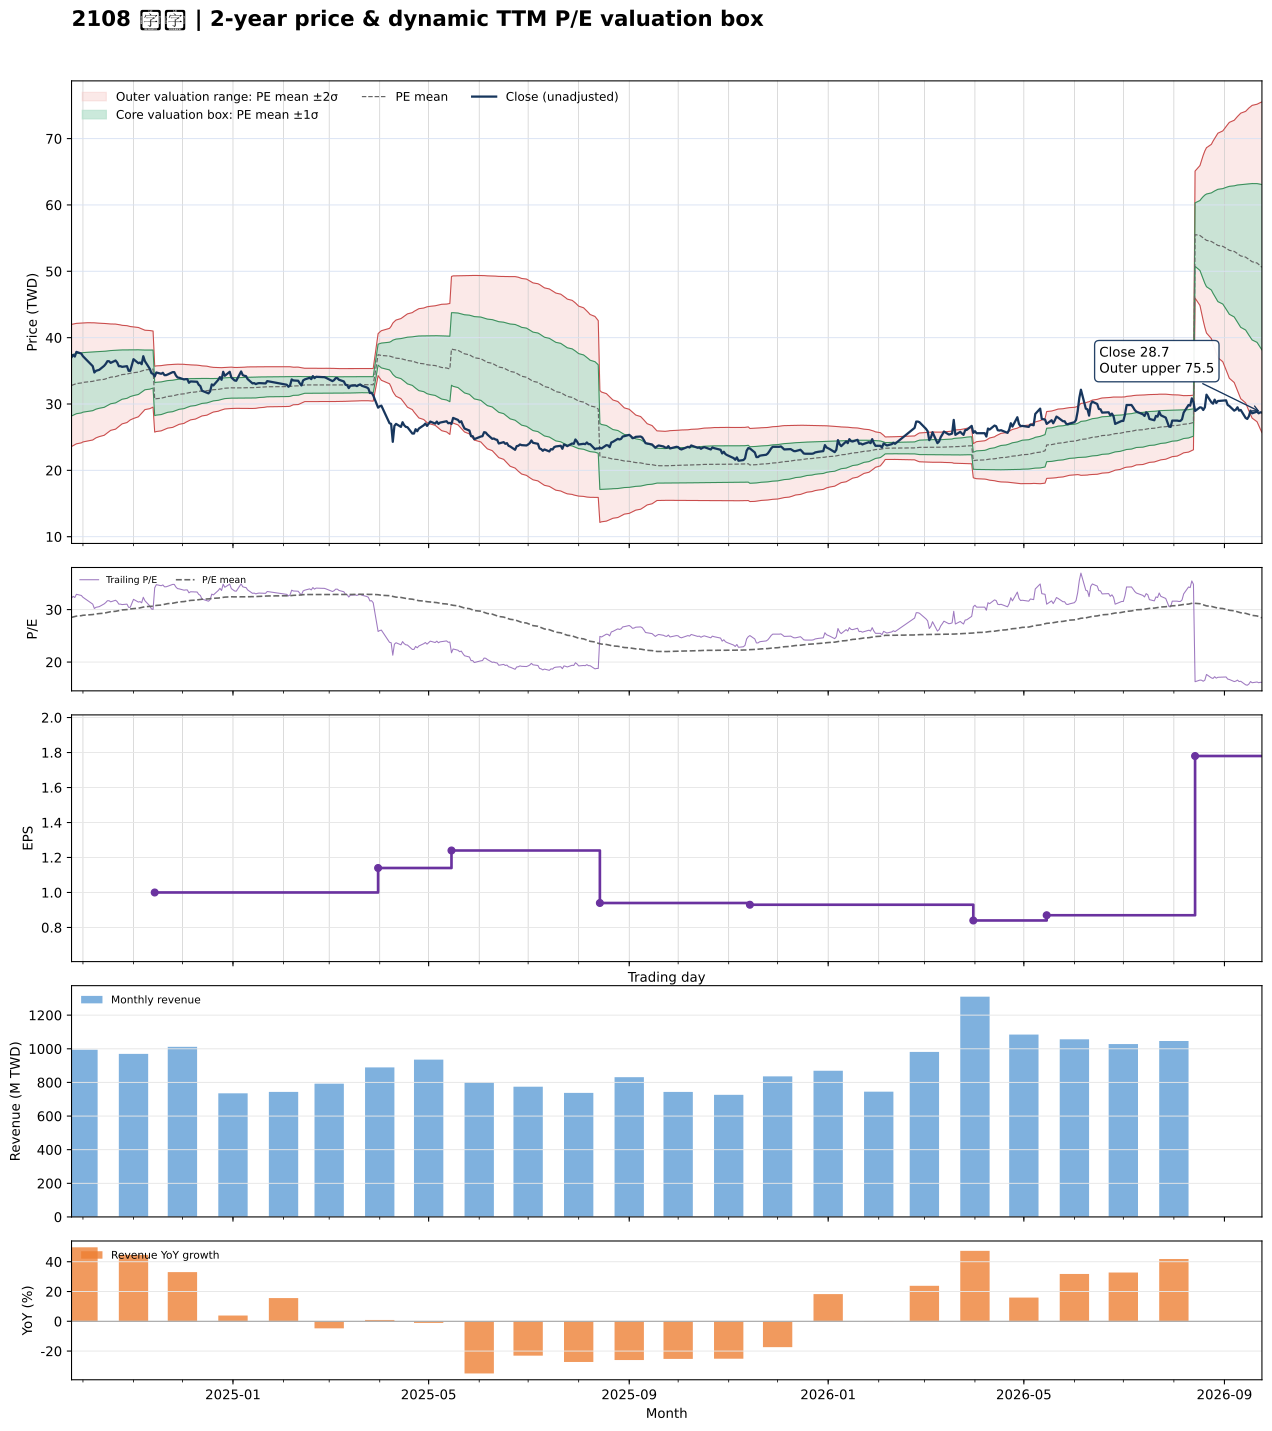

Data behind this chart, as committed beside it:
date, close, available_date, period_end, ttm_eps, pe, pe_mean, pe_std, price_m2, price_m1, price_mean, price_p1, price_p2, forward_eps, forward_pe, forward_pe_mean, forward_pe_std, forward_price_m2, forward_price_m1, forward_price_mean, forward_price_p1, forward_price_p2
2024-09-24, 37.05, 2024-08-14, 2024-06-30, 1.15, 32.22, 28.52, 4.001, 23.6, 28.2, 32.8, 37.4, 42, , , , , , , , , 
2024-09-25, 37.4, 2024-08-14, 2024-06-30, 1.15, 32.52, 28.6, 3.983, 23.73, 28.31, 32.89, 37.47, 42.05, , , , , , , , , 
2024-09-26, 37.15, 2024-08-14, 2024-06-30, 1.15, 32.3, 28.68, 3.963, 23.86, 28.42, 32.98, 37.54, 42.09, , , , , , , , , 
2024-09-27, 37.85, 2024-08-14, 2024-06-30, 1.15, 32.91, 28.76, 3.946, 24, 28.54, 33.07, 37.61, 42.15, , , , , , , , , 
2024-09-30, 37.6, 2024-08-14, 2024-06-30, 1.15, 32.7, 28.84, 3.925, 24.14, 28.66, 33.17, 37.68, 42.2, , , , , , , , , 
2024-10-01, 37.2, 2024-08-14, 2024-06-30, 1.15, 32.35, 28.92, 3.902, 24.28, 28.77, 33.26, 37.74, 42.23, , , , , , , , , 
2024-10-04, 36.45, 2024-08-14, 2024-06-30, 1.15, 31.7, 28.99, 3.875, 24.43, 28.88, 33.34, 37.79, 42.25, , , , , , , , , 
2024-10-07, 35.7, 2024-08-14, 2024-06-30, 1.15, 31.04, 29.06, 3.842, 24.58, 29, 33.41, 37.83, 42.25, , , , , , , , , 
2024-10-08, 34.75, 2024-08-14, 2024-06-30, 1.15, 30.22, 29.11, 3.805, 24.73, 29.11, 33.48, 37.86, 42.23, , , , , , , , , 
2024-10-09, 35, 2024-08-14, 2024-06-30, 1.15, 30.43, 29.18, 3.763, 24.9, 29.23, 33.55, 37.88, 42.21, , , , , , , , , 
2024-10-11, 35.15, 2024-08-14, 2024-06-30, 1.15, 30.57, 29.24, 3.715, 25.09, 29.36, 33.63, 37.9, 42.18, , , , , , , , , 
2024-10-14, 35.75, 2024-08-14, 2024-06-30, 1.15, 31.09, 29.32, 3.666, 25.28, 29.5, 33.71, 37.93, 42.15, , , , , , , , , 
2024-10-15, 36.05, 2024-08-14, 2024-06-30, 1.15, 31.35, 29.39, 3.622, 25.46, 29.63, 33.79, 37.96, 42.12, , , , , , , , , 
2024-10-16, 36.45, 2024-08-14, 2024-06-30, 1.15, 31.7, 29.46, 3.57, 25.67, 29.78, 33.88, 37.99, 42.1, , , , , , , , , 
2024-10-17, 36.45, 2024-08-14, 2024-06-30, 1.15, 31.7, 29.54, 3.529, 25.85, 29.91, 33.97, 38.02, 42.08, , , , , , , , , 
2024-10-18, 36.2, 2024-08-14, 2024-06-30, 1.15, 31.48, 29.6, 3.486, 26.03, 30.04, 34.04, 38.05, 42.06, , , , , , , , , 
2024-10-21, 36.55, 2024-08-14, 2024-06-30, 1.15, 31.78, 29.67, 3.441, 26.21, 30.17, 34.13, 38.08, 42.04, , , , , , , , , 
2024-10-22, 36.25, 2024-08-14, 2024-06-30, 1.15, 31.52, 29.75, 3.391, 26.41, 30.31, 34.21, 38.11, 42.01, , , , , , , , , 
2024-10-23, 35.7, 2024-08-14, 2024-06-30, 1.15, 31.04, 29.81, 3.337, 26.61, 30.45, 34.28, 38.12, 41.96, , , , , , , , , 
2024-10-24, 35.7, 2024-08-14, 2024-06-30, 1.15, 31.04, 29.87, 3.289, 26.79, 30.57, 34.35, 38.14, 41.92, , , , , , , , , 
2024-10-25, 35.6, 2024-08-14, 2024-06-30, 1.15, 30.96, 29.94, 3.229, 27, 30.72, 34.43, 38.14, 41.86, , , , , , , , , 
2024-10-28, 35.7, 2024-08-14, 2024-06-30, 1.15, 31.04, 30, 3.174, 27.21, 30.85, 34.5, 38.15, 41.8, , , , , , , , , 
2024-10-29, 35, 2024-08-14, 2024-06-30, 1.15, 30.43, 30.06, 3.115, 27.41, 30.99, 34.57, 38.15, 41.74, , , , , , , , , 
2024-10-30, 35, 2024-08-14, 2024-06-30, 1.15, 30.43, 30.12, 3.06, 27.6, 31.12, 34.64, 38.16, 41.67, , , , , , , , , 
2024-11-01, 36.75, 2024-08-14, 2024-06-30, 1.15, 31.96, 30.19, 3, 27.82, 31.27, 34.72, 38.17, 41.62, , , , , , , , , 
2024-11-04, 36.15, 2024-08-14, 2024-06-30, 1.15, 31.43, 30.26, 2.926, 28.07, 31.44, 34.8, 38.17, 41.53, , , , , , , , , 
2024-11-05, 36.25, 2024-08-14, 2024-06-30, 1.15, 31.52, 30.33, 2.845, 28.34, 31.61, 34.88, 38.16, 41.43, , , , , , , , , 
2024-11-06, 36, 2024-08-14, 2024-06-30, 1.15, 31.3, 30.4, 2.766, 28.6, 31.78, 34.96, 38.14, 41.33, , , , , , , , , 
2024-11-07, 37.2, 2024-08-14, 2024-06-30, 1.15, 32.35, 30.48, 2.689, 28.87, 31.96, 35.05, 38.14, 41.24, , , , , , , , , 
2024-11-08, 36.45, 2024-08-14, 2024-06-30, 1.15, 31.7, 30.55, 2.601, 29.15, 32.15, 35.14, 38.13, 41.12, , , , , , , , , 
2024-11-11, 35.3, 2024-08-14, 2024-06-30, 1.15, 30.7, 30.6, 2.56, 29.3, 32.24, 35.19, 38.13, 41.07, , , , , , , , , 
2024-11-12, 34.65, 2024-08-14, 2024-06-30, 1.15, 30.13, 30.63, 2.526, 29.41, 32.32, 35.22, 38.13, 41.03, , , , , , , , , 
2024-11-13, 34.55, 2024-08-14, 2024-06-30, 1.15, 30.04, 30.66, 2.492, 29.53, 32.4, 35.26, 38.13, 40.99, , , , , , , , , 
2024-11-14, 34.15, 2024-11-14, 2024-09-30, 1, 34.15, 30.73, 2.48, 25.77, 28.25, 30.73, 33.21, 35.69, , , , , , , , , 
2024-11-15, 34.75, 2024-11-14, 2024-09-30, 1, 34.75, 30.8, 2.472, 25.85, 28.33, 30.8, 33.27, 35.74, , , , , , , , , 
2024-11-18, 34.55, 2024-11-14, 2024-09-30, 1, 34.55, 30.87, 2.458, 25.95, 28.41, 30.87, 33.33, 35.78, , , , , , , , , 
2024-11-19, 34.7, 2024-11-14, 2024-09-30, 1, 34.7, 30.94, 2.444, 26.05, 28.5, 30.94, 33.38, 35.83, , , , , , , , , 
2024-11-20, 34.35, 2024-11-14, 2024-09-30, 1, 34.35, 31.01, 2.426, 26.16, 28.58, 31.01, 33.43, 35.86, , , , , , , , , 
2024-11-21, 34.35, 2024-11-14, 2024-09-30, 1, 34.35, 31.08, 2.404, 26.27, 28.67, 31.08, 33.48, 35.88, , , , , , , , , 
2024-11-22, 34.45, 2024-11-14, 2024-09-30, 1, 34.45, 31.14, 2.387, 26.37, 28.75, 31.14, 33.53, 35.92, , , , , , , , , 
2024-11-25, 34.8, 2024-11-14, 2024-09-30, 1, 34.8, 31.21, 2.369, 26.47, 28.84, 31.21, 33.58, 35.95, , , , , , , , , 
2024-11-26, 34.8, 2024-11-14, 2024-09-30, 1, 34.8, 31.28, 2.347, 26.59, 28.94, 31.28, 33.63, 35.98, , , , , , , , , 
2024-11-27, 34.3, 2024-11-14, 2024-09-30, 1, 34.3, 31.35, 2.326, 26.69, 29.02, 31.35, 33.67, 36, , , , , , , , , 
2024-11-28, 34, 2024-11-14, 2024-09-30, 1, 34, 31.41, 2.295, 26.82, 29.11, 31.41, 33.7, 36, , , , , , , , , 
2024-11-29, 33.95, 2024-11-14, 2024-09-30, 1, 33.95, 31.47, 2.265, 26.94, 29.2, 31.47, 33.73, 36, , , , , , , , , 
2024-12-02, 33.7, 2024-11-14, 2024-09-30, 1, 33.7, 31.53, 2.225, 27.08, 29.3, 31.53, 33.75, 35.98, , , , , , , , , 
2024-12-03, 33.75, 2024-11-14, 2024-09-30, 1, 33.75, 31.59, 2.178, 27.24, 29.42, 31.59, 33.77, 35.95, , , , , , , , , 
2024-12-04, 33.75, 2024-11-14, 2024-09-30, 1, 33.75, 31.65, 2.146, 27.36, 29.5, 31.65, 33.8, 35.94, , , , , , , , , 
2024-12-05, 33.2, 2024-11-14, 2024-09-30, 1, 33.2, 31.7, 2.111, 27.48, 29.59, 31.7, 33.81, 35.92, , , , , , , , , 
2024-12-06, 33.4, 2024-11-14, 2024-09-30, 1, 33.4, 31.75, 2.072, 27.61, 29.68, 31.75, 33.82, 35.9, , , , , , , , , 
2024-12-09, 33.35, 2024-11-14, 2024-09-30, 1, 33.35, 31.8, 2.035, 27.73, 29.77, 31.8, 33.84, 35.87, , , , , , , , , 
2024-12-10, 33.35, 2024-11-14, 2024-09-30, 1, 33.35, 31.85, 1.999, 27.85, 29.85, 31.85, 33.85, 35.85, , , , , , , , , 
2024-12-11, 32.9, 2024-11-14, 2024-09-30, 1, 32.9, 31.9, 1.965, 27.97, 29.93, 31.9, 33.86, 35.83, , , , , , , , , 
2024-12-12, 32.7, 2024-11-14, 2024-09-30, 1, 32.7, 31.94, 1.929, 28.08, 30.01, 31.94, 33.87, 35.79, , , , , , , , , 
2024-12-13, 32, 2024-11-14, 2024-09-30, 1, 32, 31.97, 1.887, 28.2, 30.09, 31.97, 33.86, 35.75, , , , , , , , , 
2024-12-16, 31.7, 2024-11-14, 2024-09-30, 1, 31.7, 32.01, 1.845, 28.32, 30.16, 32.01, 33.85, 35.7, , , , , , , , , 
2024-12-17, 31.6, 2024-11-14, 2024-09-30, 1, 31.6, 32.04, 1.799, 28.44, 30.24, 32.04, 33.84, 35.64, , , , , , , , , 
2024-12-18, 31.9, 2024-11-14, 2024-09-30, 1, 31.9, 32.08, 1.755, 28.57, 30.32, 32.08, 33.83, 35.59, , , , , , , , , 
2024-12-19, 32.95, 2024-11-14, 2024-09-30, 1, 32.95, 32.12, 1.718, 28.68, 30.4, 32.12, 33.83, 35.55, , , , , , , , , 
2024-12-20, 32.8, 2024-11-14, 2024-09-30, 1, 32.8, 32.15, 1.683, 28.79, 30.47, 32.15, 33.84, 35.52, , , , , , , , , 
... 427 more rows
